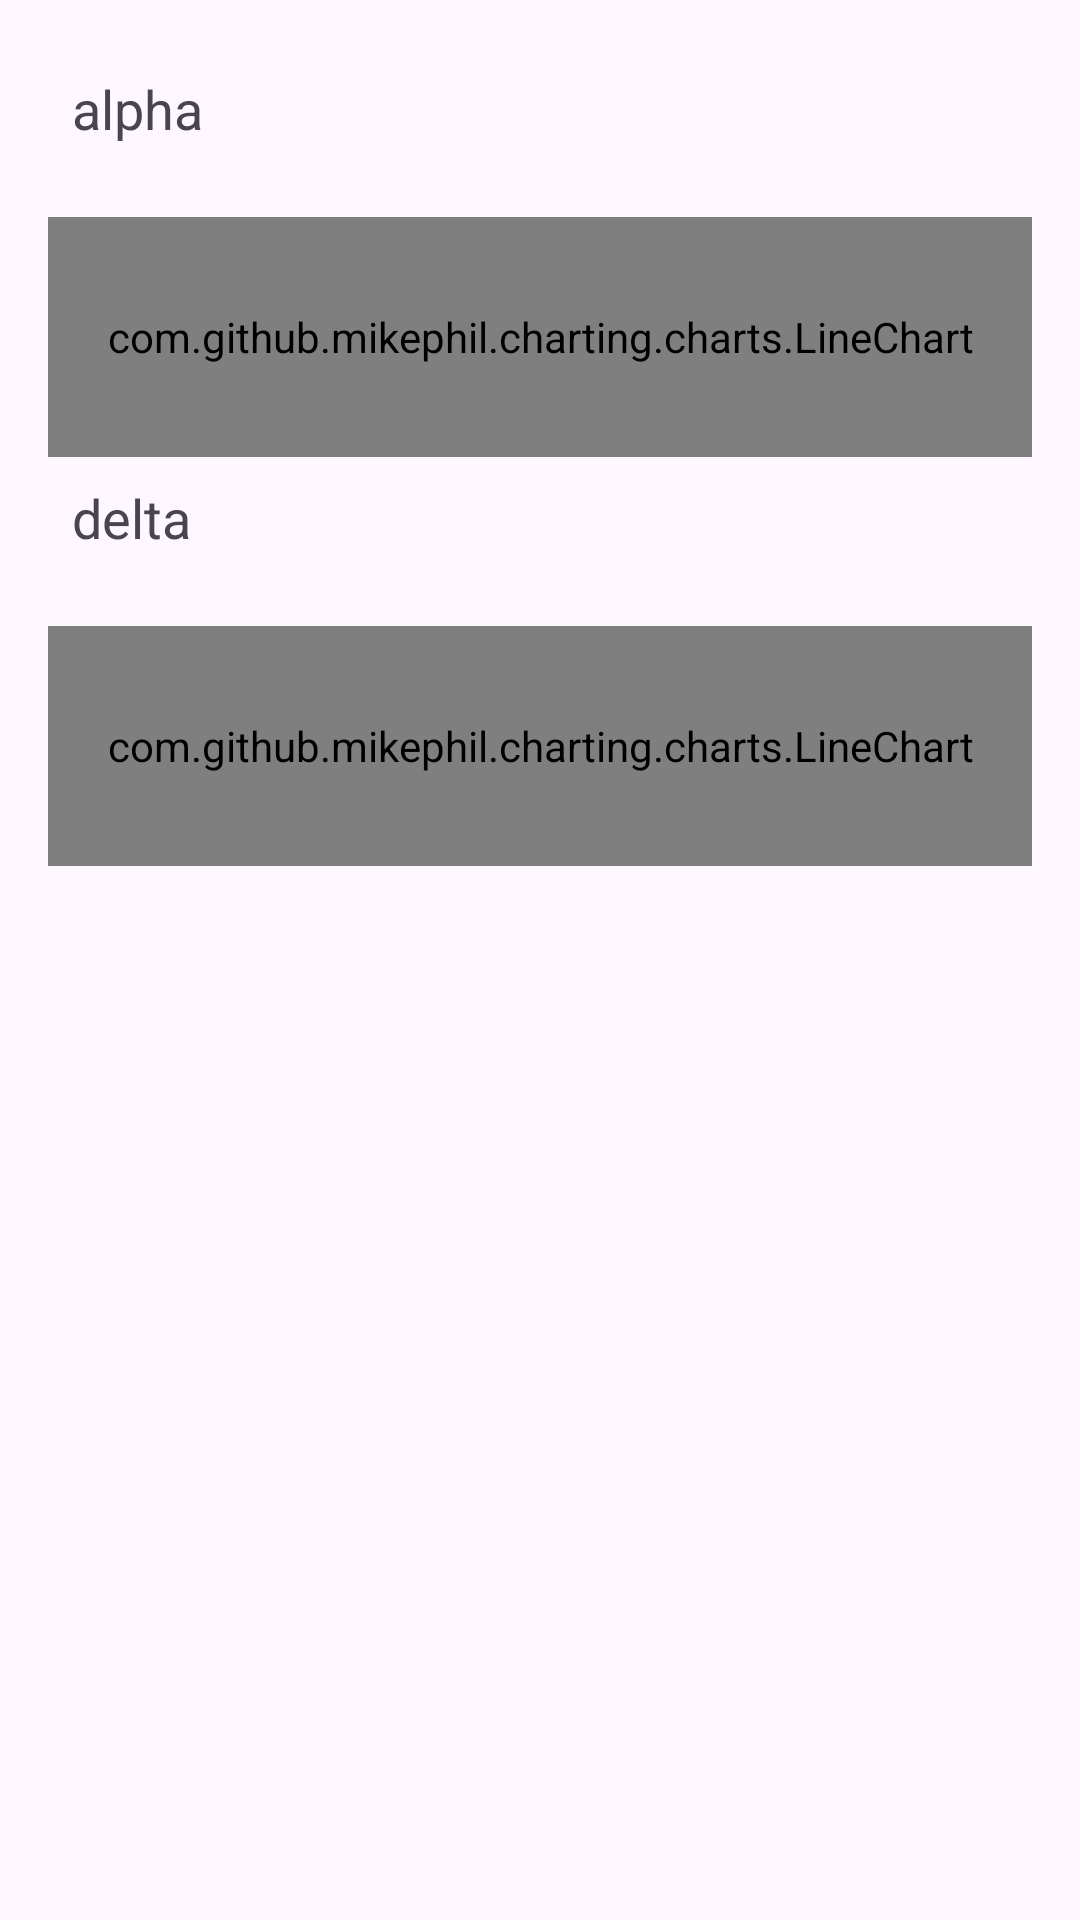

Here is an Android app screen rendered from its layout file. Give the layout XML and the strings, colors and styles it references.
<!-- AndroidManifest.xml: application theme Theme.MindAlert -->
<!-- res/layout/fragment_tab_wave.xml -->
<LinearLayout xmlns:android="http://schemas.android.com/apk/res/android"
    android:layout_width="match_parent"
    android:layout_height="match_parent"
    android:orientation="vertical"
    android:padding="16dp">

    <TextView
        android:id="@+id/tv_table_wave1"
        android:layout_width="match_parent"
        android:layout_height="wrap_content"
        android:text="alpha"
        android:textSize="18sp"
        android:padding="8dp"/>

    <com.github.mikephil.charting.charts.LineChart
        android:id="@+id/lineChart_wave1"
        android:layout_width="match_parent"
        android:layout_height="80dp"
        android:layout_marginTop="16dp"/>

    <TextView
        android:id="@+id/tv_table_wave2"
        android:layout_width="match_parent"
        android:layout_height="wrap_content"
        android:text="delta"
        android:textSize="18sp"
        android:padding="8dp"/>

    <com.github.mikephil.charting.charts.LineChart
        android:id="@+id/lineChart_wave2"
        android:layout_width="match_parent"
        android:layout_height="80dp"
        android:layout_marginTop="16dp"/>

</LinearLayout>
<!-- resources referenced by this layout -->
<resources>
  <style name="Theme.MindAlert" parent="Base.Theme.MindAlert" />
  <style name="Base.Theme.MindAlert" parent="Theme.Material3.DayNight.NoActionBar">
          
          
      </style>
</resources>
